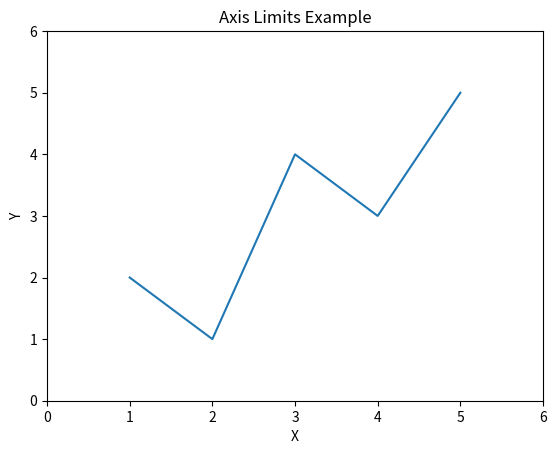

Source code (Python):
import numpy as np
import matplotlib.pyplot as plt

x = np.arange(1, 6)
y = np.array([2, 1, 4, 3, 5])

fig, ax = plt.subplots()
ax.plot(x, y)
print("Current x limits:", ax.get_xlim())
print("Current y limits:", ax.get_ylim())

ax.set_xlim(0, 6)
ax.set_ylim(0, 6)

ax.set_xlabel("X")
ax.set_ylabel("Y")
ax.set_title("Axis Limits Example")

plt.show()
